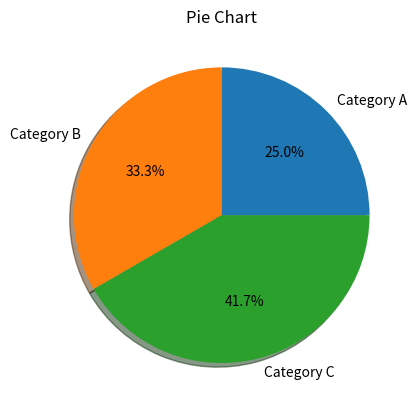

This figure's Python source:
import matplotlib.pyplot as plt

labels=["Category A","Category B","Category C"]
sizes=[30,40,50]
plt.pie(sizes,labels=labels,autopct="%1.1f%%",shadow=True)

plt.title("Pie Chart")
plt.show()